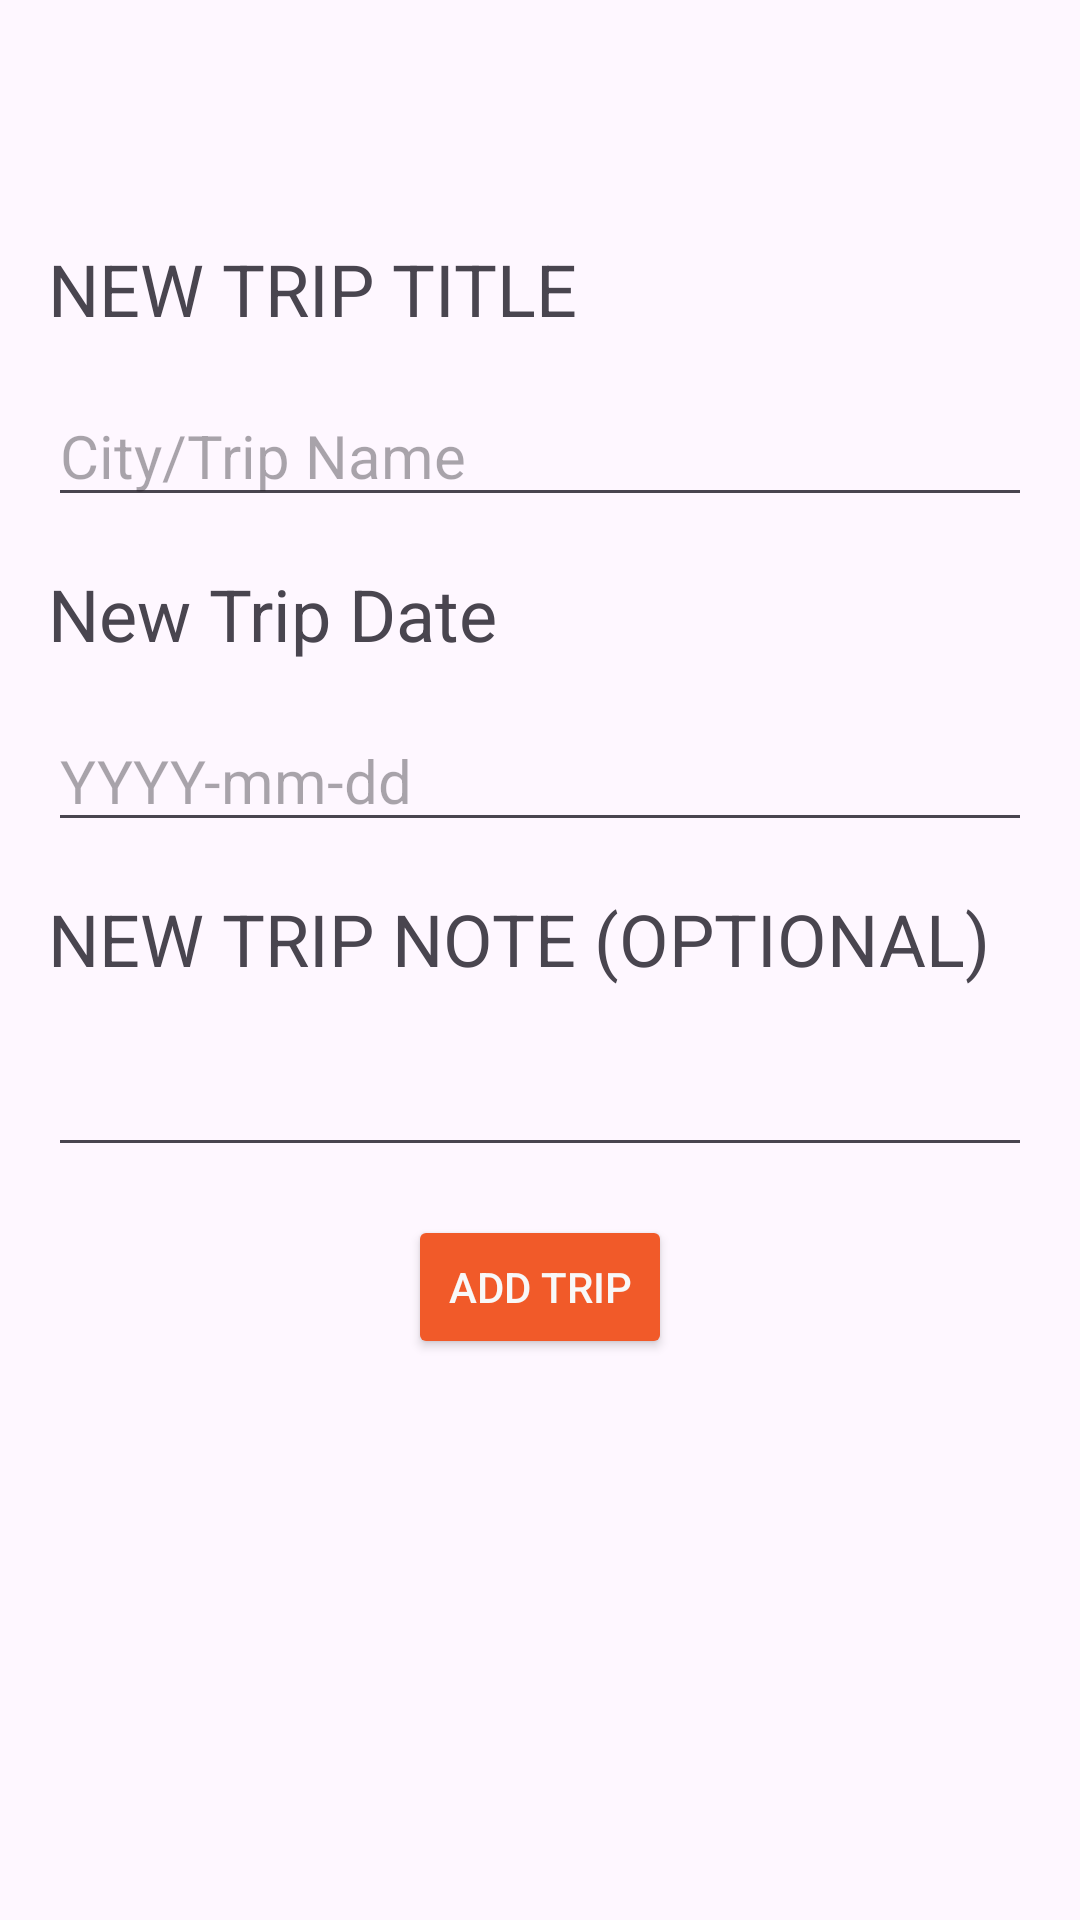

Write the Android layout XML for this screen, with the resource values it uses.
<!-- AndroidManifest.xml: application theme Theme.TripSplit -->
<!-- res/layout/activity_add_trip.xml -->
<?xml version="1.0" encoding="utf-8"?>
<androidx.constraintlayout.widget.ConstraintLayout xmlns:android="http://schemas.android.com/apk/res/android"
        xmlns:tools="http://schemas.android.com/tools"
        xmlns:app="http://schemas.android.com/apk/res-auto"
        android:id="@+id/main"
        android:layout_width="match_parent"
        android:layout_height="match_parent"
        tools:context=".activities.AddTripActivity">

    <ScrollView
            android:layout_width="match_parent"
            android:layout_height="match_parent"
            android:fillViewport="true"
            app:layout_constraintTop_toTopOf="parent"
            app:layout_constraintStart_toStartOf="parent"
            android:layout_marginTop="?attr/actionBarSize"
            tools:layout_editor_absoluteY="1dp"
            tools:layout_editor_absoluteX="1dp"
            android:padding="16dp">

        <LinearLayout
                android:layout_width="match_parent"
                android:layout_height="wrap_content"
                android:divider="@drawable/empty_divider"
                android:showDividers="middle"
                android:layout_gravity="center"
                android:orientation="vertical">

            <TextView
                    android:layout_width="match_parent"
                    android:layout_height="wrap_content"
                    android:id="@+id/addTripTitleLabel"
                    android:text="New Trip Title"
                    android:textSize="24dp"
                    />

            <EditText
                    android:layout_width="match_parent"
                    android:layout_height="wrap_content"
                    android:id="@+id/addTripTitleInput"
                    android:textSize="20dp"
                    android:hint="City/Trip Name"/>

            <TextView
                    android:layout_width="match_parent"
                    android:layout_height="wrap_content"
                    android:id="@+id/addTripDateLabel"
                    android:inputType="date"
                    android:text="New Trip Date"
                    android:textSize="24dp"
                    />

            <EditText
                    android:layout_width="match_parent"
                    android:layout_height="wrap_content"
                    android:id="@+id/addTripDateInput"
                    android:textSize="20dp"
                    android:hint="YYYY-mm-dd"/>

            <TextView
                    android:layout_width="match_parent"
                    android:layout_height="wrap_content"
                    android:id="@+id/addTripNoteLabel"
                    android:text="New Trip Note (optional)"
                    android:textSize="24dp"
                     />

            <EditText
                    android:layout_width="match_parent"
                    android:layout_height="wrap_content"
                    android:id="@+id/addTripNoteInput"
                    android:inputType="textMultiLine"
                    android:textSize="20dp" />

            <Button
                    android:layout_width="wrap_content"
                    android:layout_height="wrap_content"
                    android:id="@+id/addTripBtn"
                    android:layout_gravity="center"
                    android:backgroundTint="@color/accent"
                    android:textColor="@color/secondary"
                    android:text="Add Trip" />

        </LinearLayout>

    </ScrollView>

</androidx.constraintlayout.widget.ConstraintLayout>
<!-- resources referenced by this layout -->
<resources>
  <color name="accent">#F15A29</color>
  <color name="secondary">#F8F8F8</color>
  <!-- drawable empty_divider (drawable) -->
  <?xml version="1.0" encoding="utf-8"?>
  <shape xmlns:android="http://schemas.android.com/apk/res/android">
      <size
              android:height="16dp"
              android:width="0dp"/>
  </shape>
  <style name="Theme.TripSplit" parent="Base.Theme.TripSplit" />
  <style name="Base.Theme.TripSplit" parent="Theme.Material3.DayNight">
          
          <item name="colorPrimary">@color/primary</item>
          <item name="colorSecondary">@color/secondary</item>
          <item name="colorAccent">@color/accent</item>
          <item name="textAllCaps">true</item>
      </style>
  <color name="primary">#231F20</color>
</resources>
